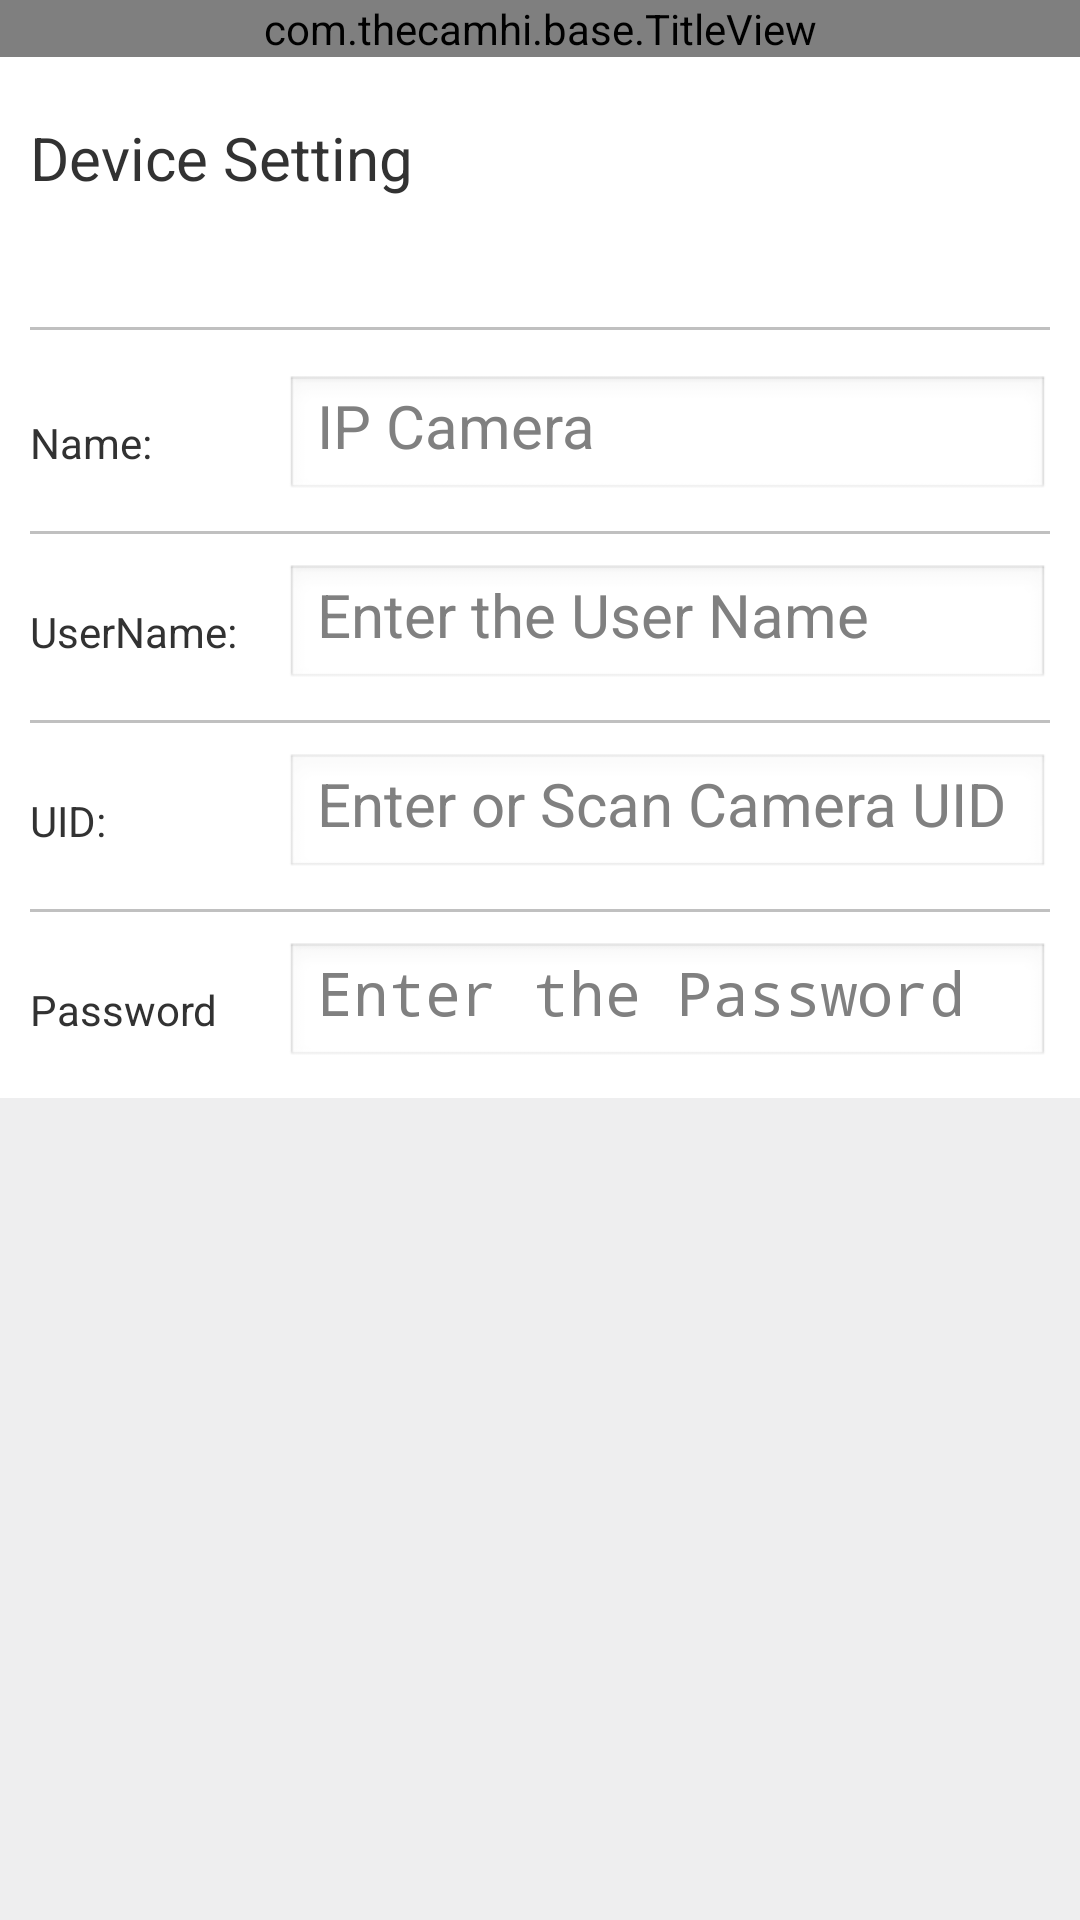

Produce the Android XML layout that renders to this screen, including the resource entries it uses.
<!-- AndroidManifest.xml: application theme AppTheme -->
<!-- res/layout/activity_edit_camera.xml -->
<LinearLayout xmlns:android="http://schemas.android.com/apk/res/android"
    xmlns:tools="http://schemas.android.com/tools"
    android:layout_width="match_parent"
    android:layout_height="match_parent"
    android:background="@color/edit_box_bg"
    android:orientation="vertical" >

    <com.thecamhi.base.TitleView
        android:id="@+id/title_top"
        android:layout_width="match_parent"
        android:layout_height="wrap_content" />

    <ScrollView
        android:layout_width="fill_parent"
        android:layout_height="wrap_content"
        android:background="#FFFFFF" >

        <LinearLayout
            android:layout_width="fill_parent"
            android:layout_height="wrap_content"
            android:orientation="vertical"
            android:padding="10dp" >

            <TextView
                android:layout_width="match_parent"
                android:layout_height="70dip"
                android:paddingTop="10dip"
                android:text="@string/device_setting"
                android:textSize="20sp" />

            <ImageView
                android:layout_width="fill_parent"
                android:layout_height="1dp"
                android:layout_marginBottom="10dp"
                android:layout_marginTop="10dp"
                android:background="@color/space_line"
                android:contentDescription="@null"
                android:padding="10dp" />

            <LinearLayout
                android:layout_width="fill_parent"
                android:layout_height="wrap_content"
                android:layout_marginTop="5dp"
                android:orientation="horizontal" >

                <TextView
                    android:layout_width="0dip"
                    android:layout_height="wrap_content"
                    android:layout_weight="1"
                    android:contentDescription="@null"
                    android:text="@string/name"
                    />

                <EditText
                    android:id="@+id/edt_nikename"
                    android:layout_width="0dip"
                    android:layout_height="42dp"
                    android:layout_weight="3"
                    android:maxLength="31"
                    android:hint="@string/hint_nike"
                    android:inputType="text"
                    android:singleLine="true"
                    android:textSize="20sp" />
            </LinearLayout>

            <ImageView
                android:layout_width="fill_parent"
                android:layout_height="1dp"
                android:layout_marginBottom="10dp"
                android:layout_marginTop="10dp"
                android:background="@color/space_line"
                android:contentDescription="@null"
                android:padding="10dp" />

            <LinearLayout
                android:layout_width="fill_parent"
                android:layout_height="wrap_content"
                android:orientation="horizontal" >

                <TextView
                    android:layout_width="0dip"
                    android:layout_height="wrap_content"
                    android:layout_weight="1"
                    android:contentDescription="@null"
                    android:text="@string/user_name"
                    />

                <EditText
                    android:id="@+id/edt_username"
                    android:layout_width="0dip"
                    android:layout_height="42dp"
                    android:layout_weight="3"
                    android:maxLength="31"
                    android:hint="@string/hint_user"
                    android:singleLine="true"
                    android:textSize="20sp" />
            </LinearLayout>

            <ImageView
                android:layout_width="fill_parent"
                android:layout_height="1dp"
                android:layout_marginBottom="10dp"
                android:layout_marginTop="10dp"
                android:background="@color/space_line"
                android:contentDescription="@null"
                android:padding="10dp" />

            <LinearLayout
                android:layout_width="fill_parent"
                android:layout_height="wrap_content"
                android:orientation="horizontal" >

                <TextView
                    android:layout_width="0dip"
                    android:layout_height="wrap_content"
                    android:layout_weight="1"
                    android:contentDescription="@null"
                    android:src="@drawable/ic_camera_user"
                    android:text="@string/uid" />

                <EditText
                    android:id="@+id/edt_uid"
                    android:layout_width="0dp"
                    android:layout_height="42dp"
                    android:layout_weight="3"
                    android:enabled="false"
                    android:textColor="@android:color/black"
                    android:hint="@string/hint_uid"
                    android:inputType="text"
                    android:singleLine="true"
                    android:maxLength="31"
                    android:textSize="20sp" />
            </LinearLayout>

            <ImageView
                android:layout_width="fill_parent"
                android:layout_height="1dp"
                android:layout_marginBottom="10dp"
                android:layout_marginTop="10dp"
                android:background="@color/space_line"
                android:contentDescription="@null"
                android:padding="10dp" />

            <LinearLayout
                android:layout_width="fill_parent"
                android:layout_height="wrap_content"
                android:orientation="horizontal" >

                <TextView
                    android:layout_width="0dip"
                    android:layout_height="wrap_content"
                    android:layout_weight="1"
                    android:contentDescription="@null"
                    android:src="@drawable/ic_camera_key"
                    android:text="@string/psw" />

                <EditText
                    android:id="@+id/edt_password"
                    android:layout_width="0dip"
                    android:layout_height="42dp"
                    android:layout_weight="3"
                    android:maxLength="31"
                    android:hint="@string/hint_key"
                    android:singleLine="true"
                    android:inputType="textPassword"
                    android:textSize="20sp" />
            </LinearLayout>


            
        </LinearLayout>
    </ScrollView>

</LinearLayout>
<!-- resources referenced by this layout -->
<resources>
  <color name="edit_box_bg">#eeeeef</color>
  <color name="font_normal">#757475</color>
  <color name="space_line">#c0c0c0</color>
  <!-- drawable ic_camera_key: png bitmap (drawable-hdpi, 2312 bytes) -->
  <!-- drawable ic_camera_user: png bitmap (drawable-hdpi, 3035 bytes) -->
  <!-- drawable toggle_btn_bg (drawable) -->
  <?xml version="1.0" encoding="utf-8"?>
  <layer-list xmlns:android="http://schemas.android.com/apk/res/android" >
  
      <item
          android:id="@+android:id/background"
          android:drawable="@android:color/transparent"/>
      <item
          android:id="@+android:id/toggle"
          android:drawable="@drawable/toggle_btn_style"/>
  
  </layer-list>
  <string name="device_setting">Device Setting</string>
  <string name="hint_key">Enter the Password</string>
  <string name="hint_nike">IP Camera</string>
  <string name="hint_uid">Enter or Scan Camera UID</string>
  <string name="hint_user">Enter the User Name</string>
  <string name="name">Name:</string>
  <string name="psw">Password</string>
  <string name="uid">UID:</string>
  <string name="user_name">UserName:</string>
  <style name="AppTheme" parent="AppBaseTheme">
          <item name="android:windowNoTitle">true</item>
      </style>
  <!-- drawable toggle_btn_style (drawable) -->
  <?xml version="1.0" encoding="utf-8"?>
    
  <selector xmlns:android="http://schemas.android.com/apk/res/android">  
         <item android:state_checked="false" android:drawable="@drawable/switch_off" />  
         <item android:state_checked="true" android:drawable="@drawable/switch_on" />  
  </selector>
  <style name="AppBaseTheme" parent="android:Theme.Light">
          
      </style>
  <!-- drawable switch_off: png bitmap (drawable-hdpi, 5941 bytes) -->
  <!-- drawable switch_on: png bitmap (drawable-hdpi, 5627 bytes) -->
</resources>
